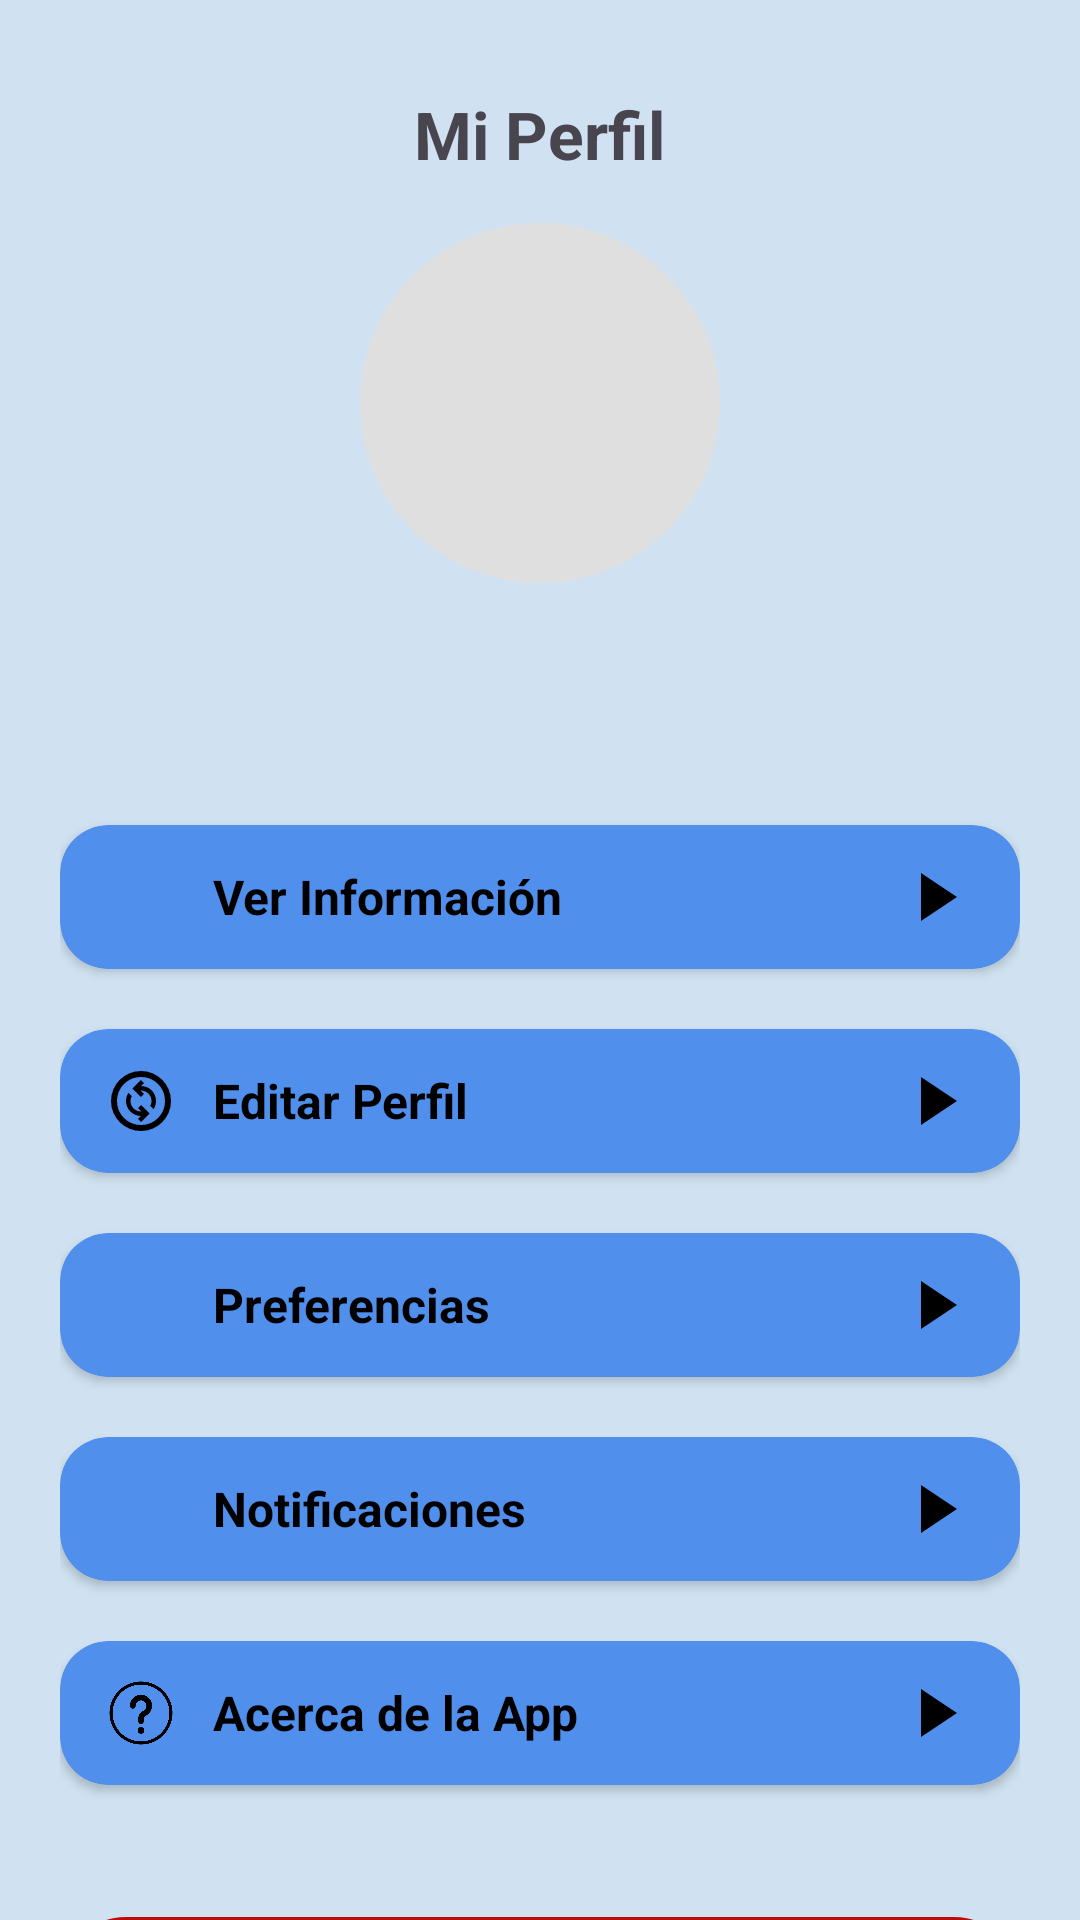

This screen was rendered from an Android layout file. Write that file and the resources it references.
<!-- AndroidManifest.xml: application theme Theme.Triaje -->
<!-- res/layout/fragment_perfil.xml -->
<?xml version="1.0" encoding="utf-8"?>
<androidx.core.widget.NestedScrollView
    xmlns:android="http://schemas.android.com/apk/res/android"
    xmlns:tools="http://schemas.android.com/tools"
    xmlns:app="http://schemas.android.com/apk/res-auto"
    android:layout_width="match_parent"
    android:layout_height="match_parent"
    android:fillViewport="true"
    android:background="@color/ColorPrimary">

    <LinearLayout
        android:layout_width="match_parent"
        android:layout_height="wrap_content"
        android:padding="20dp"
        android:orientation="vertical"
        android:gravity="center_horizontal">

        <TextView
            android:layout_width="wrap_content"
            android:layout_height="wrap_content"
            android:layout_marginTop="10dp"
            android:text="@string/my_profile"
            android:textSize="22sp"
            android:textStyle="bold" />

        <com.google.android.material.imageview.ShapeableImageView
            android:id="@+id/ivAvatarPerfil"
            android:layout_width="120dp"
            android:layout_height="120dp"
            android:layout_marginTop="15dp"
            android:background="#E0DFDF"
            android:src="@drawable/ic_perfil"
            app:shapeAppearanceOverlay="@style/CircleImage"
            tools:ignore="ContentDescription" />

        <TextView
            android:id="@+id/tvNombrePerfil"
            android:layout_width="wrap_content"
            android:layout_height="wrap_content"
            android:layout_marginTop="10dp"
            android:textSize="20sp"
            android:textStyle="bold"
            tools:text="José Núñez" />

        <TextView
            android:id="@+id/tvCorreoPerfil"
            android:layout_width="wrap_content"
            android:layout_height="wrap_content"
            android:layout_marginTop="2dp"
            android:textSize="16sp"
            android:textColor="#555555"
            tools:text="josenunez@gmail.com" />

        
        <androidx.cardview.widget.CardView
            android:id="@+id/cvVerInformacion"
            android:layout_width="match_parent"
            android:layout_height="48dp"
            android:layout_marginTop="20dp"
            android:clickable="true"
            android:focusable="true"
            android:foreground="?android:attr/selectableItemBackground"
            app:cardBackgroundColor="#518FED"
            app:cardCornerRadius="16dp"
            app:cardElevation="2dp">

            <LinearLayout
                android:layout_width="match_parent"
                android:layout_height="match_parent"
                android:gravity="center_vertical"
                android:orientation="horizontal"
                android:paddingHorizontal="15dp">

                <ImageView
                    android:layout_width="24dp"
                    android:layout_height="24dp"
                    android:src="@drawable/ic_perfil"
                    app:tint="@color/black"
                    tools:ignore="ContentDescription" />

                <TextView
                    android:layout_width="0dp"
                    android:layout_height="wrap_content"
                    android:layout_weight="1"
                    android:layout_marginStart="12dp"
                    android:text="@string/view_info"
                    android:textColor="@color/black"
                    android:textSize="16sp"
                    android:textStyle="bold" />

                <ImageView
                    android:layout_width="24dp"
                    android:layout_height="24dp"
                    android:src="@drawable/ic_ir_derecha"
                    tools:ignore="ContentDescription" />
            </LinearLayout>
        </androidx.cardview.widget.CardView>

        
        <androidx.cardview.widget.CardView
            android:id="@+id/cvEditarPerfil"
            android:layout_width="match_parent"
            android:layout_height="48dp"
            android:layout_marginTop="20dp"
            android:clickable="true"
            android:focusable="true"
            android:foreground="?android:attr/selectableItemBackground"
            app:cardBackgroundColor="#518FED"
            app:cardCornerRadius="16dp"
            app:cardElevation="2dp">

            <LinearLayout
                android:layout_width="match_parent"
                android:layout_height="match_parent"
                android:gravity="center_vertical"
                android:orientation="horizontal"
                android:paddingHorizontal="15dp">

                <ImageView
                    android:layout_width="24dp"
                    android:layout_height="24dp"
                    android:src="@drawable/ic_edit_perfil"
                    app:tint="@color/black"
                    tools:ignore="ContentDescription" />

                <TextView
                    android:layout_width="0dp"
                    android:layout_height="wrap_content"
                    android:layout_weight="1"
                    android:layout_marginStart="12dp"
                    android:text="@string/edit_profile"
                    android:textColor="@color/black"
                    android:textSize="16sp"
                    android:textStyle="bold" />

                <ImageView
                    android:layout_width="24dp"
                    android:layout_height="24dp"
                    android:src="@drawable/ic_ir_derecha"
                    tools:ignore="ContentDescription" />
            </LinearLayout>
        </androidx.cardview.widget.CardView>

        
        <androidx.cardview.widget.CardView
            android:id="@+id/cvPreferencias"
            android:layout_width="match_parent"
            android:layout_height="48dp"
            android:layout_marginTop="20dp"
            android:clickable="true"
            android:focusable="true"
            android:foreground="?android:attr/selectableItemBackground"
            app:cardBackgroundColor="#518FED"
            app:cardCornerRadius="16dp"
            app:cardElevation="2dp">

            <LinearLayout
                android:layout_width="match_parent"
                android:layout_height="match_parent"
                android:gravity="center_vertical"
                android:orientation="horizontal"
                android:paddingHorizontal="15dp">

                <ImageView
                    android:layout_width="24dp"
                    android:layout_height="24dp"
                    android:src="@drawable/ic_preferences"
                    app:tint="@color/black"
                    tools:ignore="ContentDescription" />

                <TextView
                    android:layout_width="0dp"
                    android:layout_height="wrap_content"
                    android:layout_weight="1"
                    android:layout_marginStart="12dp"
                    android:text="@string/preferences"
                    android:textColor="@color/black"
                    android:textSize="16sp"
                    android:textStyle="bold" />

                <ImageView
                    android:layout_width="24dp"
                    android:layout_height="24dp"
                    android:src="@drawable/ic_ir_derecha"
                    tools:ignore="ContentDescription" />
            </LinearLayout>
        </androidx.cardview.widget.CardView>

        
        <androidx.cardview.widget.CardView
            android:id="@+id/cvNotificaciones"
            android:layout_width="match_parent"
            android:layout_height="48dp"
            android:layout_marginTop="20dp"
            android:clickable="true"
            android:focusable="true"
            android:foreground="?android:attr/selectableItemBackground"
            app:cardBackgroundColor="#518FED"
            app:cardCornerRadius="16dp"
            app:cardElevation="2dp">

            <LinearLayout
                android:layout_width="match_parent"
                android:layout_height="match_parent"
                android:gravity="center_vertical"
                android:orientation="horizontal"
                android:paddingHorizontal="15dp">

                <ImageView
                    android:layout_width="24dp"
                    android:layout_height="24dp"
                    android:src="@drawable/ic_notifications"
                    app:tint="@color/black"
                    tools:ignore="ContentDescription" />

                <TextView
                    android:layout_width="0dp"
                    android:layout_height="wrap_content"
                    android:layout_weight="1"
                    android:layout_marginStart="12dp"
                    android:text="@string/notifications"
                    android:textColor="@color/black"
                    android:textSize="16sp"
                    android:textStyle="bold" />

                <ImageView
                    android:layout_width="24dp"
                    android:layout_height="24dp"
                    android:src="@drawable/ic_ir_derecha"
                    tools:ignore="ContentDescription" />
            </LinearLayout>
        </androidx.cardview.widget.CardView>

        
        <androidx.cardview.widget.CardView
            android:id="@+id/cvInfoApp"
            android:layout_width="match_parent"
            android:layout_height="48dp"
            android:layout_marginTop="20dp"
            android:clickable="true"
            android:focusable="true"
            android:foreground="?android:attr/selectableItemBackground"
            app:cardBackgroundColor="#518FED"
            app:cardCornerRadius="16dp"
            app:cardElevation="2dp">

            <LinearLayout
                android:layout_width="match_parent"
                android:layout_height="match_parent"
                android:gravity="center_vertical"
                android:orientation="horizontal"
                android:paddingHorizontal="15dp">

                <ImageView
                    android:layout_width="24dp"
                    android:layout_height="24dp"
                    android:src="@drawable/ic_info"
                    app:tint="@color/black"
                    tools:ignore="ContentDescription" />

                <TextView
                    android:layout_width="0dp"
                    android:layout_height="wrap_content"
                    android:layout_weight="1"
                    android:layout_marginStart="12dp"
                    android:text="@string/about_app"
                    android:textColor="@color/black"
                    android:textSize="16sp"
                    android:textStyle="bold" />

                <ImageView
                    android:layout_width="24dp"
                    android:layout_height="24dp"
                    android:src="@drawable/ic_ir_derecha"
                    tools:ignore="ContentDescription" />
            </LinearLayout>
        </androidx.cardview.widget.CardView>

        
        <com.google.android.material.button.MaterialButton
            android:id="@+id/btnCerrarSesion"
            android:layout_width="match_parent"
            android:layout_height="52dp"
            android:layout_marginTop="40dp"
            android:layout_marginBottom="20dp"
            android:text="@string/logout"
            android:textSize="16sp"
            android:textStyle="bold"
            app:backgroundTint="#BC0B0B"
            app:cornerRadius="26dp" />

    </LinearLayout>
</androidx.core.widget.NestedScrollView>
<!-- resources referenced by this layout -->
<resources>
  <color name="ColorPrimary">#D0E2F1</color>
  <color name="black">#FF000000</color>
  <!-- drawable ic_edit_perfil (drawable) -->
  <vector xmlns:android="http://schemas.android.com/apk/res/android" android:height="24dp" android:tint="#000000" android:viewportHeight="960" android:viewportWidth="960" android:width="24dp">
        
      <path android:fillColor="@android:color/white" android:pathData="M482,760L596,647L482,534L440,576L483,619Q455,620 428.5,610Q402,600 381,579Q361,559 350.5,533Q340,507 340,481Q340,464 344.5,447Q349,430 357,414L313,370Q296,395 288,423Q280,451 280,480Q280,518 295,555Q310,592 339,621Q368,650 404,664.5Q440,679 478,680L440,718L482,760ZM647,590Q664,565 672,537Q680,509 680,480Q680,442 665.5,404.5Q651,367 622,338Q593,309 556.5,295Q520,281 482,281L520,242L478,200L364,313L478,426L520,384L476,340Q503,340 531,350.5Q559,361 579,381Q599,401 609.5,427Q620,453 620,479Q620,496 615.5,513Q611,530 603,546L647,590ZM480,880Q397,880 324,848.5Q251,817 197,763Q143,709 111.5,636Q80,563 80,480Q80,397 111.5,324Q143,251 197,197Q251,143 324,111.5Q397,80 480,80Q563,80 636,111.5Q709,143 763,197Q817,251 848.5,324Q880,397 880,480Q880,563 848.5,636Q817,709 763,763Q709,817 636,848.5Q563,880 480,880ZM480,800Q614,800 707,707Q800,614 800,480Q800,346 707,253Q614,160 480,160Q346,160 253,253Q160,346 160,480Q160,614 253,707Q346,800 480,800ZM480,480Q480,480 480,480Q480,480 480,480Q480,480 480,480Q480,480 480,480Q480,480 480,480Q480,480 480,480Q480,480 480,480Q480,480 480,480Z"/>
      
  </vector>
  <!-- drawable ic_info: png bitmap (drawable, 16384 bytes) -->
  <!-- drawable ic_ir_derecha (drawable) -->
  <vector xmlns:android="http://schemas.android.com/apk/res/android"
      android:autoMirrored="true"
      android:height="24dp"
      android:tint="#000000"
      android:viewportHeight="960"
      android:viewportWidth="960"
      android:width="24dp">
        
      <path android:fillColor="@android:color/white"
          android:pathData="M240,800 L240,160 L720,480 Z"/>
          
  </vector>
  <string name="about_app">Acerca de la App</string>
  <string name="edit_profile">Editar Perfil</string>
  <string name="logout">Cerrar Sesión</string>
  <string name="my_profile">Mi Perfil</string>
  <string name="notifications">Notificaciones</string>
  <string name="preferences">Preferencias</string>
  <string name="view_info">Ver Información</string>
  <style name="CircleImage">
          <item name="cornerSize">50%</item>
      </style>
  <style name="Theme.Triaje" parent="Base.Theme.Triaje" />
  <style name="Base.Theme.Triaje" parent="Theme.Material3.DayNight.NoActionBar">
  
          
      </style>
</resources>
